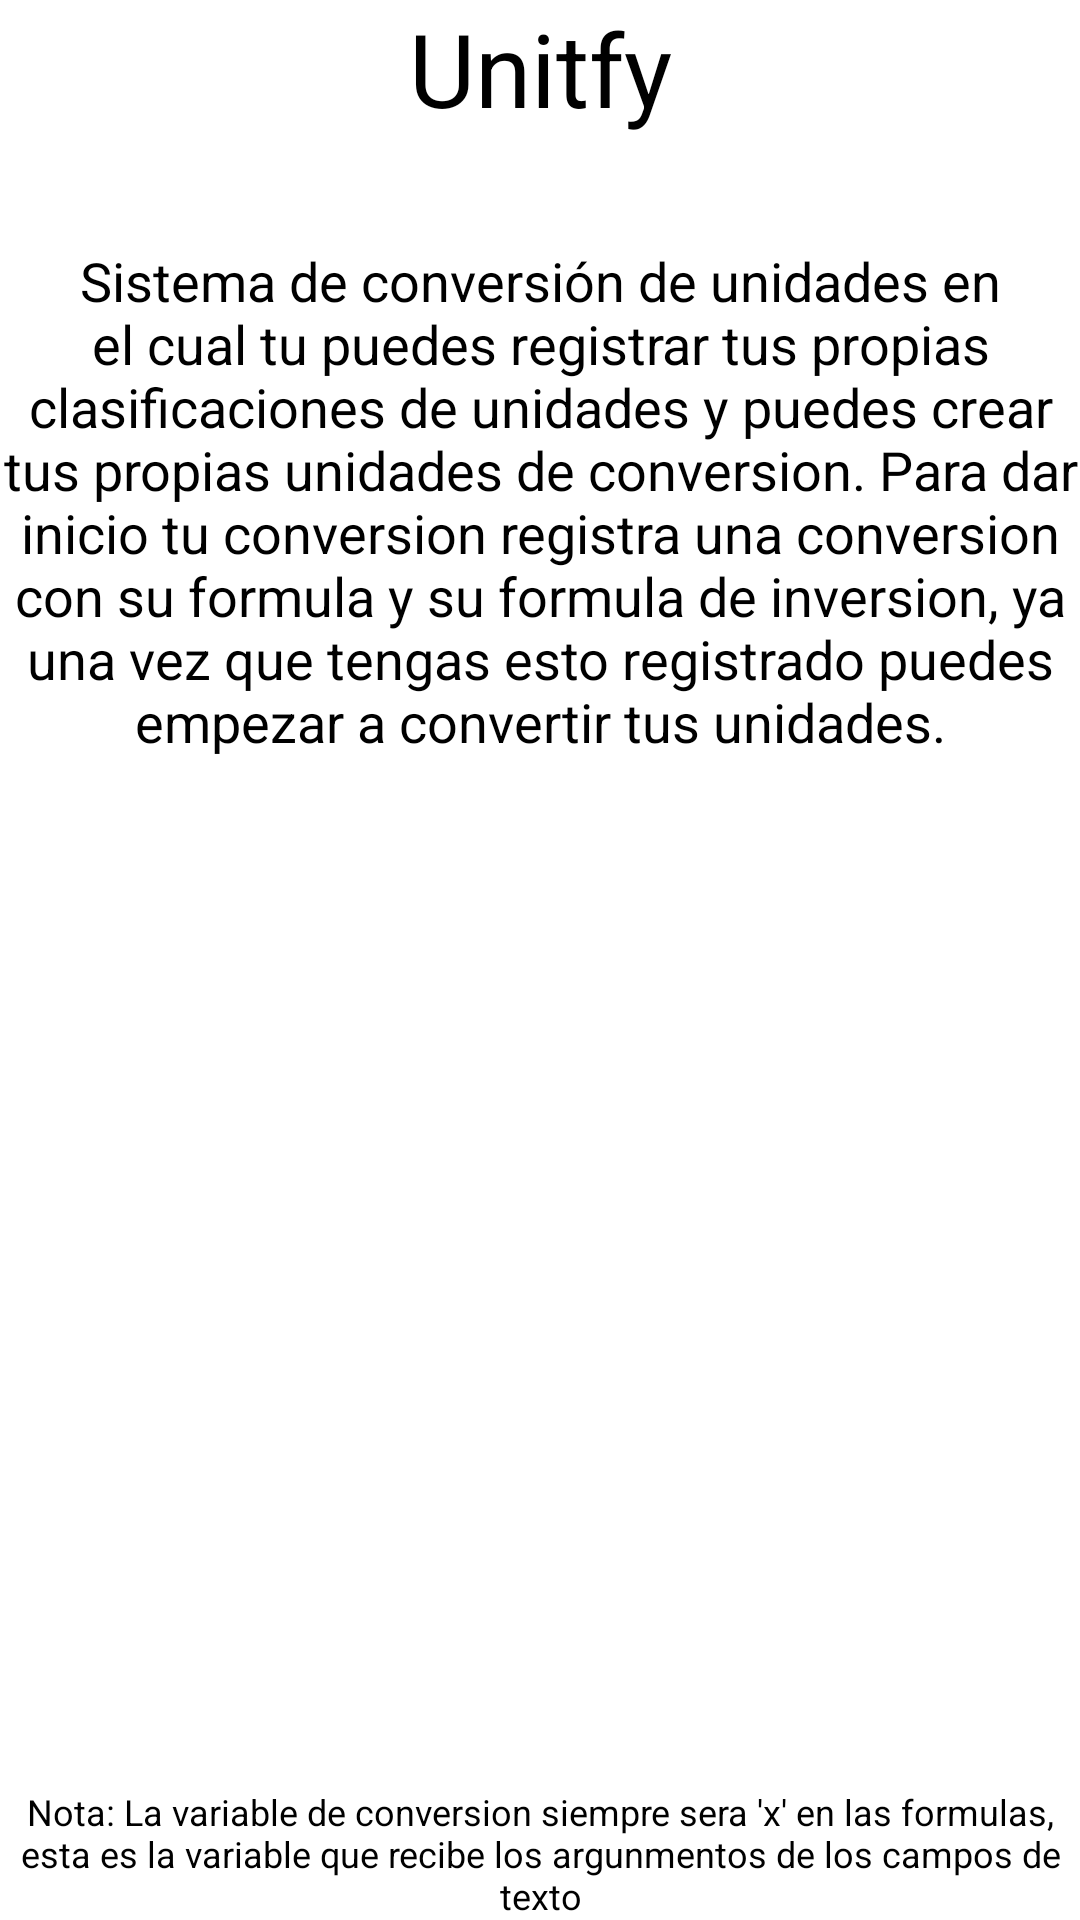

Android layout source for this screen:
<!-- AndroidManifest.xml: application theme Theme.Unitfy -->
<!-- res/layout/fragment_about_app.xml -->
<?xml version="1.0" encoding="utf-8"?>
<LinearLayout xmlns:android="http://schemas.android.com/apk/res/android"
    xmlns:tools="http://schemas.android.com/tools"
    android:layout_width="match_parent"
    android:layout_height="match_parent"
    android:orientation="vertical"
    tools:context=".ui.fragments.AboutAppFragment">

    <TextView
        android:layout_width="match_parent"
        android:layout_height="wrap_content"
        android:layout_marginBottom="36sp"
        android:gravity="center_horizontal"
        android:text="@string/app_name"
        android:textColor="?attr/colorOnSurface"
        android:textSize="34sp" />

    <TextView
        android:layout_width="match_parent"
        android:layout_height="wrap_content"
        android:gravity="center_horizontal"
        android:text="@string/about_app_text"
        android:textColor="?attr/colorOnSurface"
        android:textSize="18sp" />

    <TextView
        android:layout_width="match_parent"
        android:layout_height="match_parent"
        android:gravity="center_horizontal|bottom"
        android:text="@string/nota_texto"
        android:textColor="?attr/colorOnSurface"
        android:textSize="12sp" />


</LinearLayout>
<!-- resources referenced by this layout -->
<resources>
  <string name="about_app_text">Sistema de conversión de unidades en el cual tu puedes registrar tus propias clasificaciones de unidades y puedes crear tus propias unidades de conversion.
      Para dar inicio tu conversion registra una conversion con su formula y su formula de inversion, ya una vez que tengas esto registrado puedes empezar a convertir tus unidades.
      </string>
  <string name="app_name">Unitfy</string>
  <string name="nota_texto">Nota: La variable de conversion siempre sera \'x\' en las formulas, esta es la variable que recibe los argunmentos de los campos de texto</string>
  <style name="Theme.Unitfy" parent="Theme.MaterialComponents.DayNight.DarkActionBar">
          
          <item name="colorPrimary">@color/purple_500</item>
          <item name="colorPrimaryVariant">@color/purple_700</item>
          <item name="colorOnPrimary">@color/white</item>
          
          <item name="colorSecondary">@color/teal_200</item>
          <item name="colorSecondaryVariant">@color/teal_700</item>
          <item name="colorOnSecondary">@color/black</item>
          
          <item name="android:statusBarColor">?attr/colorPrimaryVariant</item>
          
          <item name="windowNoTitle">true</item>
          <item name="windowActionBar">false</item>
          <item name="backgroundColor">#ffffffff</item>
      </style>
  <!-- not gathered from this repository: default colours our renderer supplied (Android Studio template values) -->
  <color name="purple_500">#FF6200EE</color>
  <color name="purple_700">#FF3700B3</color>
  <color name="teal_200">#FF03DAC5</color>
  <color name="teal_700">#FF018786</color>
  <color name="black">#FF000000</color>
  <color name="white">#FFFFFFFF</color>
</resources>
